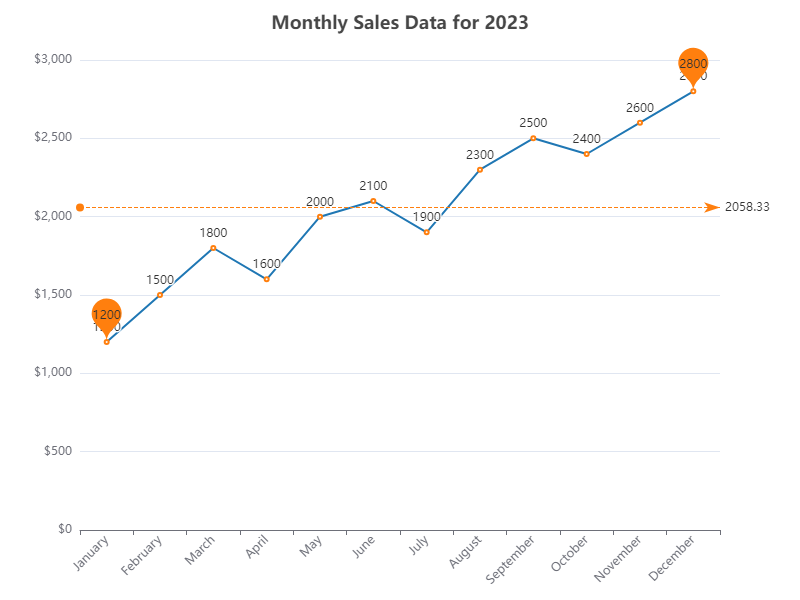

Data behind this chart, as committed beside it:
Month, Sales
January, 1200
February, 1500
March, 1800
April, 1600
May, 2000
June, 2100
July, 1900
August, 2300
September, 2500
October, 2400
November, 2600
December, 2800
